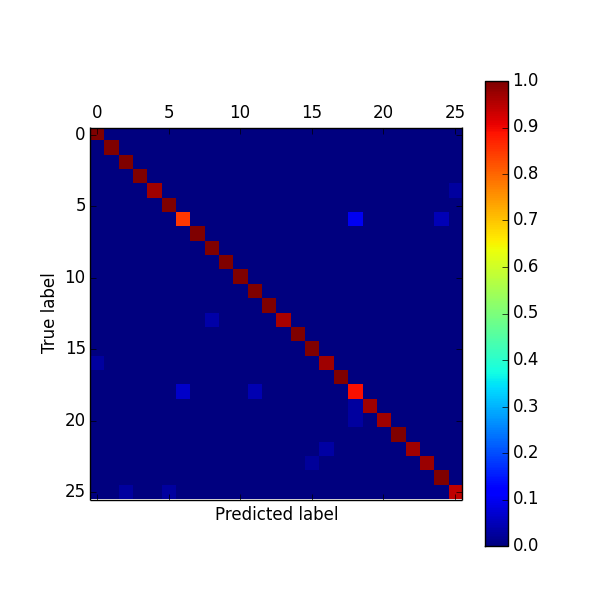

Data behind this chart, as committed beside it:
label, 0, 1, 2, 3, 6, 8, 9, b, c, d, e, g, h, l, m, n, o, p, q, r, s, u, v
0, 100.0, 0.0, 0.0, 0.0, 0.0, 0.0, 0.0, 0.0, 0.0, 0.0, 0.0, 0.0, 0.0, 0.0, 0.0, 0.0, 0.0, 0.0, 0.0, 0.0, 0.0, 0.0, 0.0
1, 0.0, 100.0, 0.0, 0.0, 0.0, 0.0, 0.0, 0.0, 0.0, 0.0, 0.0, 0.0, 0.0, 0.0, 0.0, 0.0, 0.0, 0.0, 0.0, 0.0, 0.0, 0.0, 0.0
2, 0.0, 0.0, 100.0, 0.0, 0.0, 0.0, 0.0, 0.0, 0.0, 0.0, 0.0, 0.0, 0.0, 0.0, 0.0, 0.0, 0.0, 0.0, 0.0, 0.0, 0.0, 0.0, 0.0
3, 0.0, 0.0, 0.0, 100.0, 0.0, 0.0, 0.0, 0.0, 0.0, 0.0, 0.0, 0.0, 0.0, 0.0, 0.0, 0.0, 0.0, 0.0, 0.0, 0.0, 0.0, 0.0, 0.0
6, 0.0, 0.0, 0.0, 0.0, 97.1, 0.0, 0.0, 0.0, 0.0, 0.0, 0.0, 0.0, 0.0, 0.0, 0.0, 0.0, 0.0, 0.0, 0.0, 0.0, 0.0, 0.0, 0.0
8, 0.0, 0.0, 0.0, 0.0, 0.0, 100.0, 0.0, 0.0, 0.0, 0.0, 0.0, 0.0, 0.0, 0.0, 0.0, 0.0, 0.0, 0.0, 0.0, 0.0, 0.0, 0.0, 0.0
9, 0.0, 0.0, 0.0, 0.0, 0.0, 0.0, 85.0, 0.0, 0.0, 0.0, 0.0, 0.0, 0.0, 0.0, 0.0, 0.0, 0.0, 0.0, 10.0, 0.0, 0.0, 0.0, 0.0
b, 0.0, 0.0, 0.0, 0.0, 0.0, 0.0, 0.0, 100.0, 0.0, 0.0, 0.0, 0.0, 0.0, 0.0, 0.0, 0.0, 0.0, 0.0, 0.0, 0.0, 0.0, 0.0, 0.0
c, 0.0, 0.0, 0.0, 0.0, 0.0, 0.0, 0.0, 0.0, 100.0, 0.0, 0.0, 0.0, 0.0, 0.0, 0.0, 0.0, 0.0, 0.0, 0.0, 0.0, 0.0, 0.0, 0.0
d, 0.0, 0.0, 0.0, 0.0, 0.0, 0.0, 0.0, 0.0, 0.0, 100.0, 0.0, 0.0, 0.0, 0.0, 0.0, 0.0, 0.0, 0.0, 0.0, 0.0, 0.0, 0.0, 0.0
e, 0.0, 0.0, 0.0, 0.0, 0.0, 0.0, 0.0, 0.0, 0.0, 0.0, 100.0, 0.0, 0.0, 0.0, 0.0, 0.0, 0.0, 0.0, 0.0, 0.0, 0.0, 0.0, 0.0
g, 0.0, 0.0, 0.0, 0.0, 0.0, 0.0, 0.0, 0.0, 0.0, 0.0, 0.0, 100.0, 0.0, 0.0, 0.0, 0.0, 0.0, 0.0, 0.0, 0.0, 0.0, 0.0, 0.0
h, 0.0, 0.0, 0.0, 0.0, 0.0, 0.0, 0.0, 0.0, 0.0, 0.0, 0.0, 0.0, 100.0, 0.0, 0.0, 0.0, 0.0, 0.0, 0.0, 0.0, 0.0, 0.0, 0.0
l, 0.0, 0.0, 0.0, 0.0, 0.0, 0.0, 0.0, 0.0, 3.7, 0.0, 0.0, 0.0, 0.0, 96.3, 0.0, 0.0, 0.0, 0.0, 0.0, 0.0, 0.0, 0.0, 0.0
m, 0.0, 0.0, 0.0, 0.0, 0.0, 0.0, 0.0, 0.0, 0.0, 0.0, 0.0, 0.0, 0.0, 0.0, 100.0, 0.0, 0.0, 0.0, 0.0, 0.0, 0.0, 0.0, 0.0
n, 0.0, 0.0, 0.0, 0.0, 0.0, 0.0, 0.0, 0.0, 0.0, 0.0, 0.0, 0.0, 0.0, 0.0, 0.0, 100.0, 0.0, 0.0, 0.0, 0.0, 0.0, 0.0, 0.0
o, 3.0, 0.0, 0.0, 0.0, 0.0, 0.0, 0.0, 0.0, 0.0, 0.0, 0.0, 0.0, 0.0, 0.0, 0.0, 0.0, 97.0, 0.0, 0.0, 0.0, 0.0, 0.0, 0.0
p, 0.0, 0.0, 0.0, 0.0, 0.0, 0.0, 0.0, 0.0, 0.0, 0.0, 0.0, 0.0, 0.0, 0.0, 0.0, 0.0, 0.0, 100.0, 0.0, 0.0, 0.0, 0.0, 0.0
q, 0.0, 0.0, 0.0, 0.0, 0.0, 0.0, 6.5, 0.0, 0.0, 0.0, 0.0, 4.3, 0.0, 0.0, 0.0, 0.0, 0.0, 0.0, 89.1, 0.0, 0.0, 0.0, 0.0
r, 0.0, 0.0, 0.0, 0.0, 0.0, 0.0, 0.0, 0.0, 0.0, 0.0, 0.0, 0.0, 0.0, 0.0, 0.0, 0.0, 0.0, 0.0, 3.0, 97.0, 0.0, 0.0, 0.0
s, 0.0, 0.0, 0.0, 0.0, 0.0, 0.0, 0.0, 0.0, 0.0, 0.0, 0.0, 0.0, 0.0, 0.0, 0.0, 0.0, 0.0, 0.0, 2.9, 0.0, 97.1, 0.0, 0.0
u, 0.0, 0.0, 0.0, 0.0, 0.0, 0.0, 0.0, 0.0, 0.0, 0.0, 0.0, 0.0, 0.0, 0.0, 0.0, 0.0, 0.0, 0.0, 0.0, 0.0, 0.0, 100.0, 0.0
v, 0.0, 0.0, 0.0, 0.0, 0.0, 0.0, 0.0, 0.0, 0.0, 0.0, 0.0, 0.0, 0.0, 0.0, 0.0, 0.0, 3.1, 0.0, 0.0, 0.0, 0.0, 0.0, 96.9
w, 0.0, 0.0, 0.0, 0.0, 0.0, 0.0, 0.0, 0.0, 0.0, 0.0, 0.0, 0.0, 0.0, 0.0, 0.0, 2.4, 0.0, 0.0, 0.0, 0.0, 0.0, 0.0, 0.0
y, 0.0, 0.0, 0.0, 0.0, 0.0, 0.0, 0.0, 0.0, 0.0, 0.0, 0.0, 0.0, 0.0, 0.0, 0.0, 0.0, 0.0, 0.0, 0.0, 0.0, 0.0, 0.0, 0.0
z, 0.0, 0.0, 2.8, 0.0, 0.0, 2.8, 0.0, 0.0, 0.0, 0.0, 0.0, 0.0, 0.0, 0.0, 0.0, 0.0, 0.0, 0.0, 0.0, 0.0, 0.0, 0.0, 0.0
